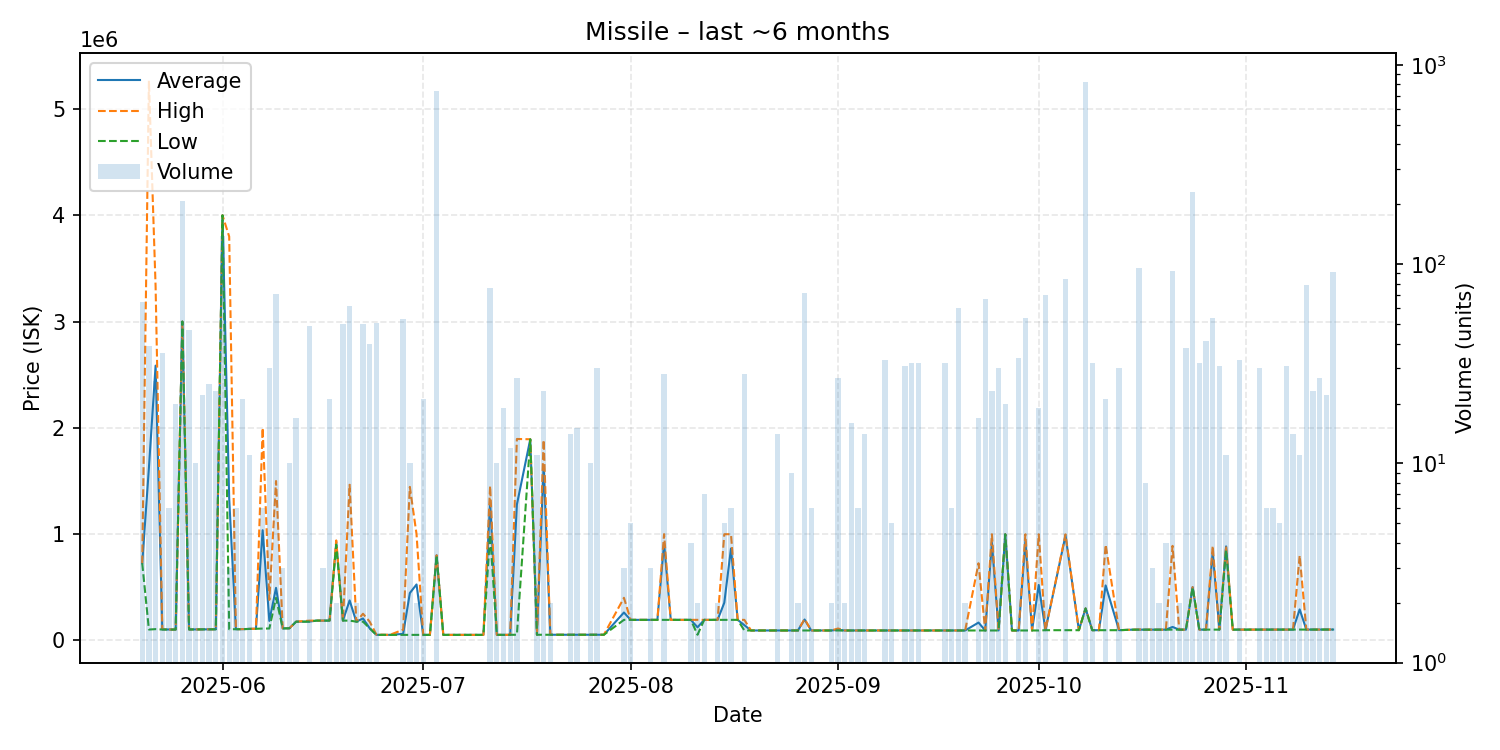

The table this chart was drawn from, first rows:
date, average, highest, lowest, order_count, volume
2025-05-20, 725175, 725300, 725100, 6, 65
2025-05-21, 1623123, 5267000, 101100, 9, 39
2025-05-22, 2585250, 3329000, 105100, 6, 26
2025-05-23, 101906, 105100, 101300, 8, 36
2025-05-24, 101450, 101500, 101400, 4, 6
2025-05-25, 101360, 101600, 101000, 11, 20
2025-05-26, 3000000, 3000000, 3000000, 10, 208
2025-05-27, 102045, 102100, 102000, 12, 47
2025-05-28, 102300, 102300, 102300, 1, 10
2025-05-29, 102573, 102600, 102500, 4, 22
2025-05-30, 102908, 103100, 102900, 5, 25
2025-05-31, 103613, 103700, 103600, 3, 23
2025-06-01, 4000000, 4000000, 4000000, 10, 138
2025-06-02, 1335933, 3800000, 103900, 3, 3
2025-06-03, 104117, 104300, 104100, 6, 6
2025-06-04, 104714, 105100, 104700, 3, 21
2025-06-05, 107627, 107700, 106900, 3, 11
2025-06-06, 108800, 108800, 108800, 1, 1
2025-06-07, 1036217, 1999000, 110300, 5, 6
2025-06-08, 182577, 380000, 110800, 11, 30
2025-06-09, 493675, 1499000, 400000, 11, 71
2025-06-10, 111933, 112500, 111650, 3, 3
2025-06-11, 113000, 113000, 113000, 1, 10
2025-06-12, 175376, 175500, 175100, 10, 17
2025-06-14, 175804, 185000, 175600, 13, 49
2025-06-15, 185100, 185100, 185100, 1, 1
2025-06-16, 185100, 185100, 185100, 1, 3
2025-06-17, 185424, 185500, 185400, 3, 21
2025-06-18, 920000, 940000, 900000, 2, 2
2025-06-19, 185384, 185400, 185200, 5, 50
2025-06-20, 375361, 1464000, 185200, 7, 62
2025-06-21, 175300, 175300, 175300, 2, 2
2025-06-22, 205516, 250000, 175300, 6, 50
2025-06-23, 112855, 175200, 112600, 5, 40
2025-06-24, 51336, 53850, 51000, 4, 51
2025-06-26, 51020, 51020, 51020, 1, 1
2025-06-28, 60262, 100000, 51020, 3, 53
2025-06-29, 444521, 1444000, 51030, 5, 10
2025-06-30, 525465, 999900, 51030, 2, 2
2025-07-01, 51045, 51050, 51040, 3, 21
2025-07-02, 51040, 51040, 51040, 1, 1
2025-07-03, 800000, 800000, 800000, 5, 741
2025-07-04, 51010, 51010, 51010, 1, 1
2025-07-08, 51030, 51030, 51030, 1, 1
2025-07-10, 51030, 51030, 51030, 1, 1
2025-07-11, 1302409, 1453000, 994800, 10, 76
2025-07-12, 51030, 51030, 51030, 1, 10
2025-07-13, 51520, 51520, 51520, 2, 19
2025-07-14, 51520, 51520, 51520, 3, 12
2025-07-15, 1277148, 1895000, 52000, 4, 27
2025-07-17, 1892000, 1892000, 1892000, 1, 1
2025-07-18, 52059, 52060, 52050, 2, 11
2025-07-19, 1646402, 1886000, 52080, 6, 23
2025-07-20, 52080, 52080, 52080, 2, 2
2025-07-23, 52140, 52140, 52140, 2, 14
2025-07-24, 52150, 52150, 52150, 2, 15
2025-07-26, 52150, 52150, 52150, 3, 10
2025-07-27, 52150, 52150, 52150, 5, 30
2025-07-28, 52160, 52160, 52160, 1, 1
2025-07-31, 261533, 400000, 192300, 3, 3
... 91 more rows
